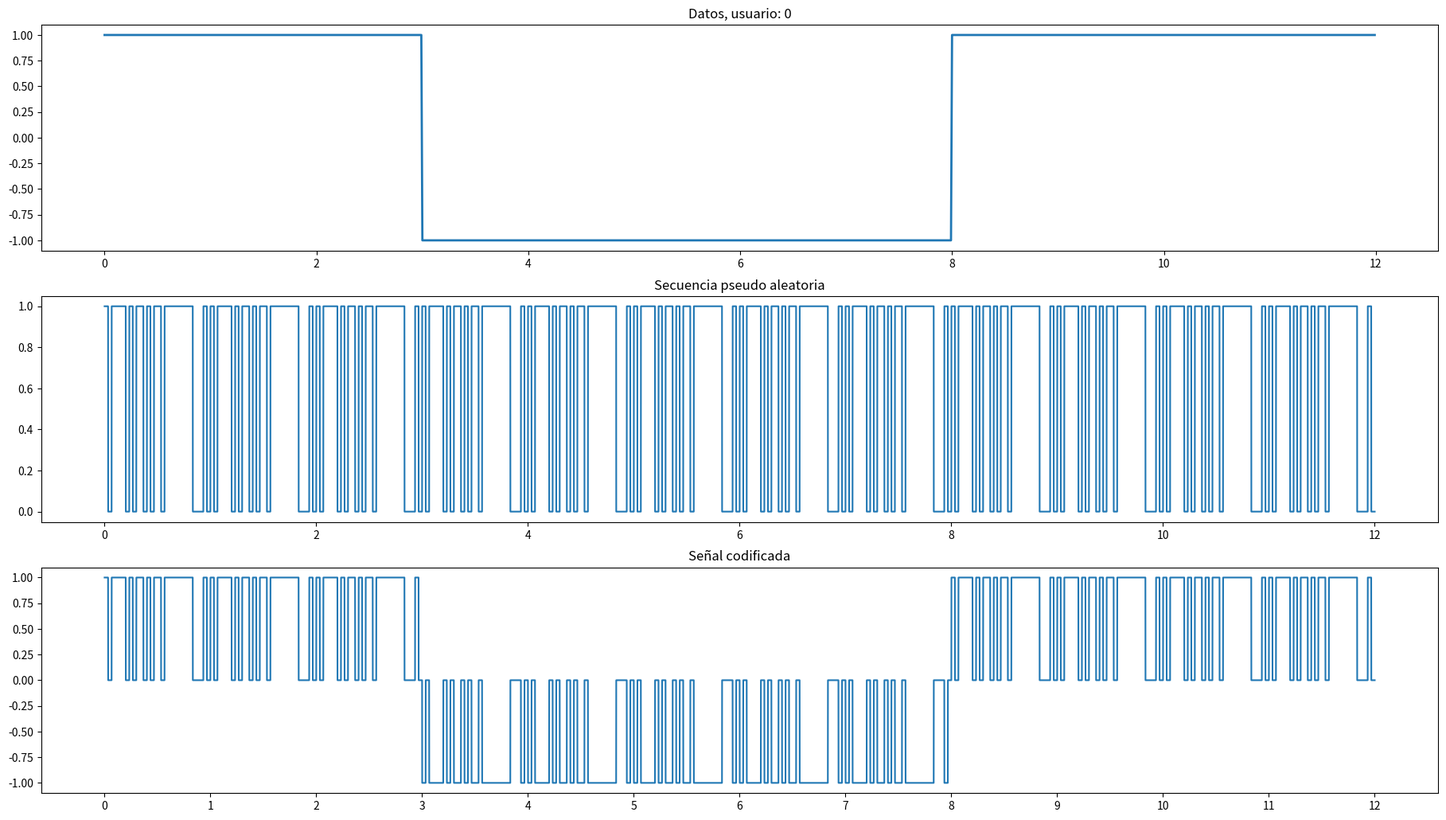
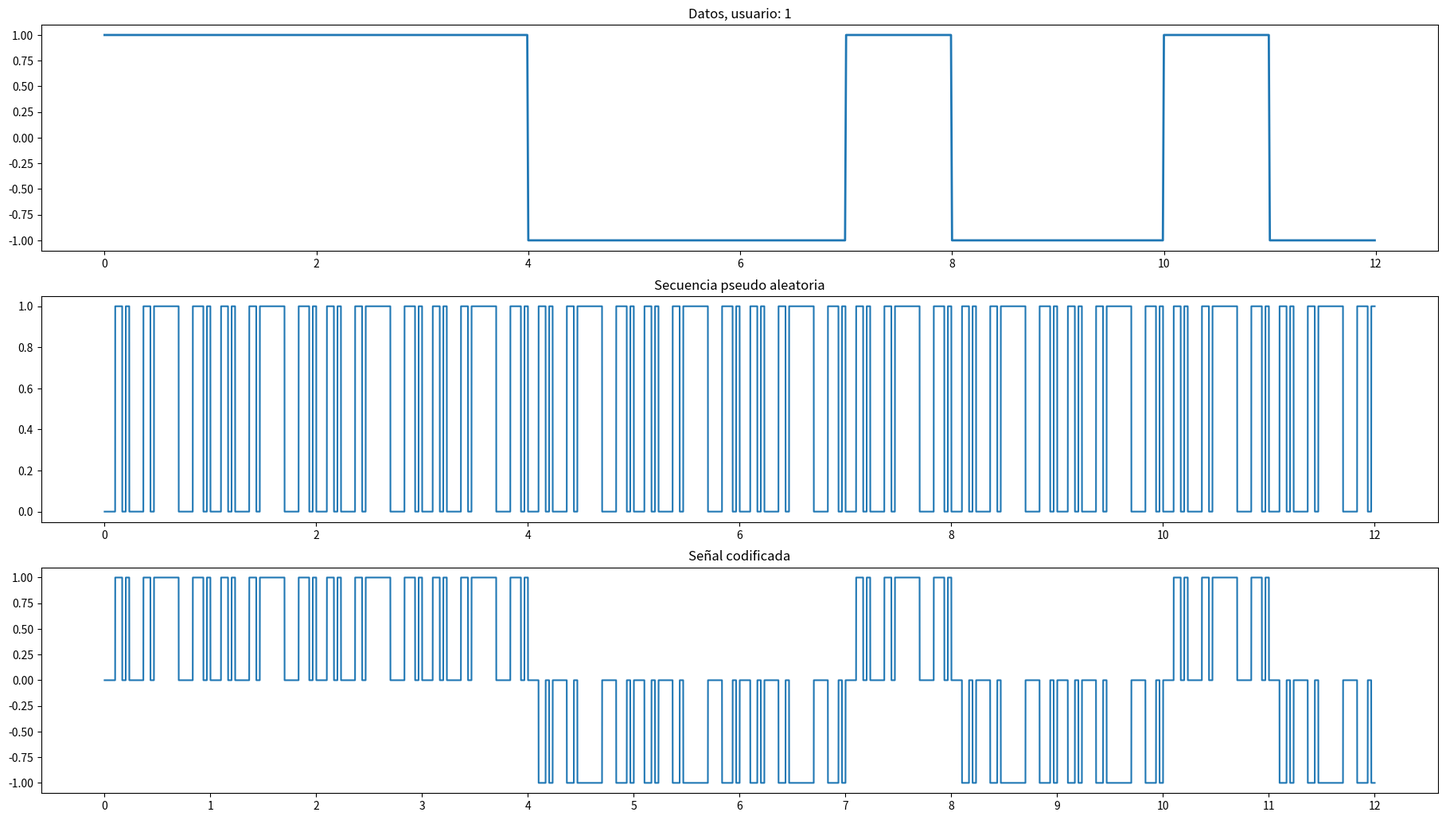
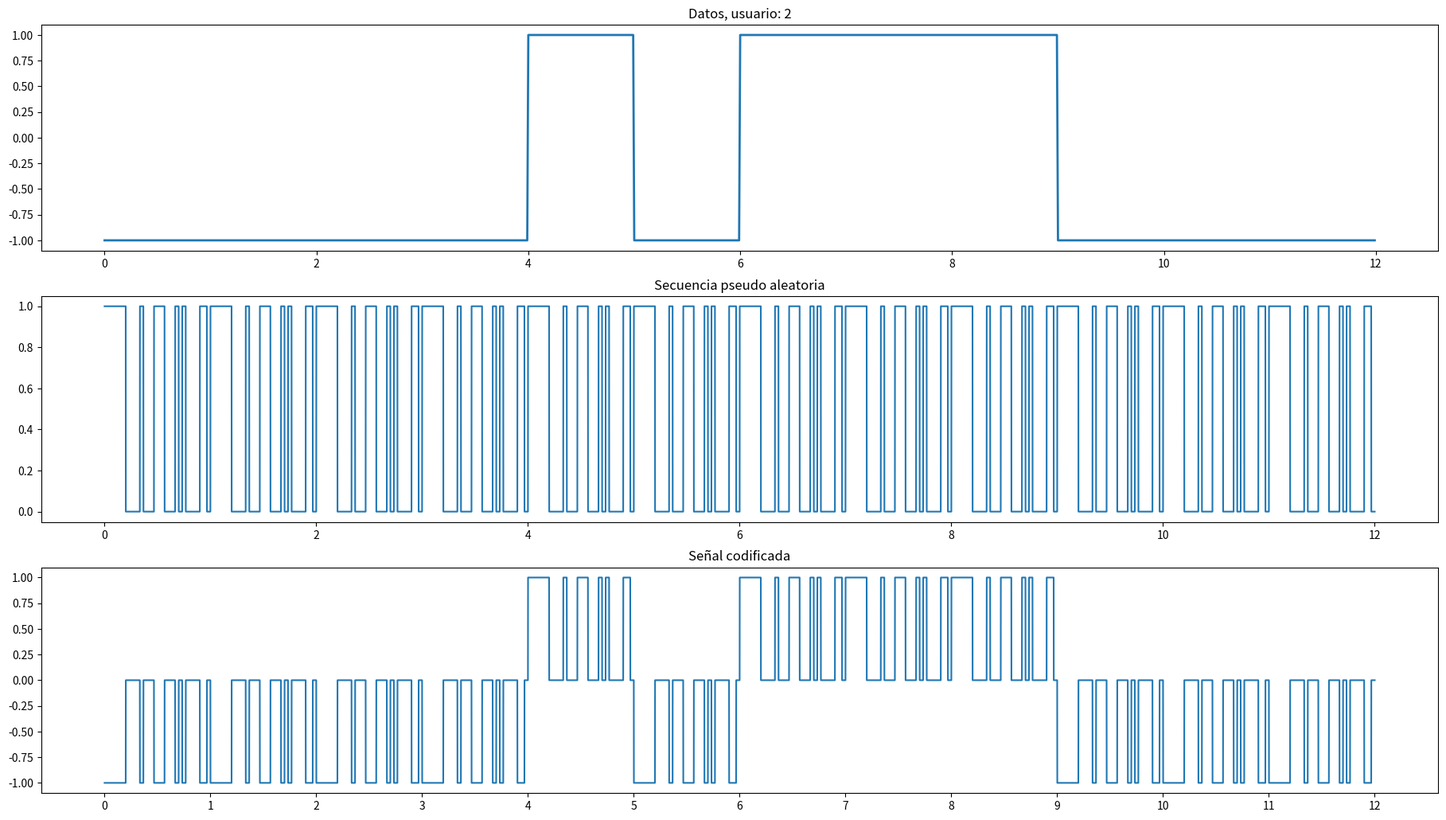
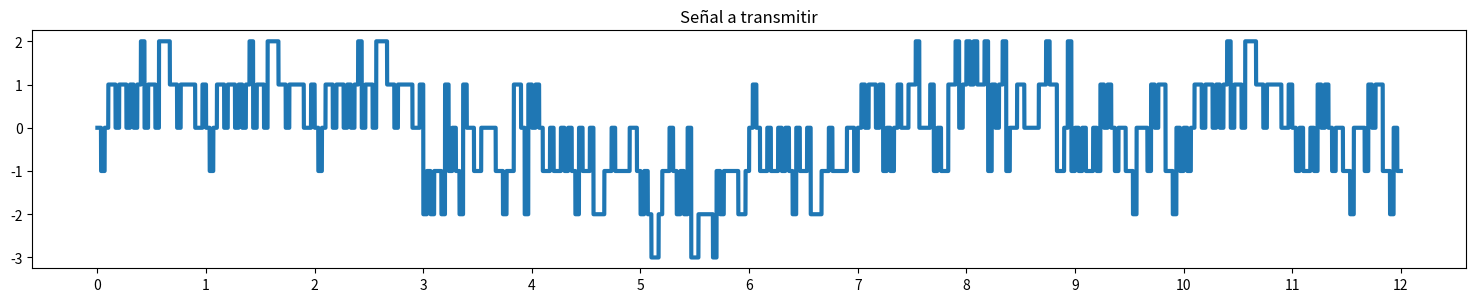
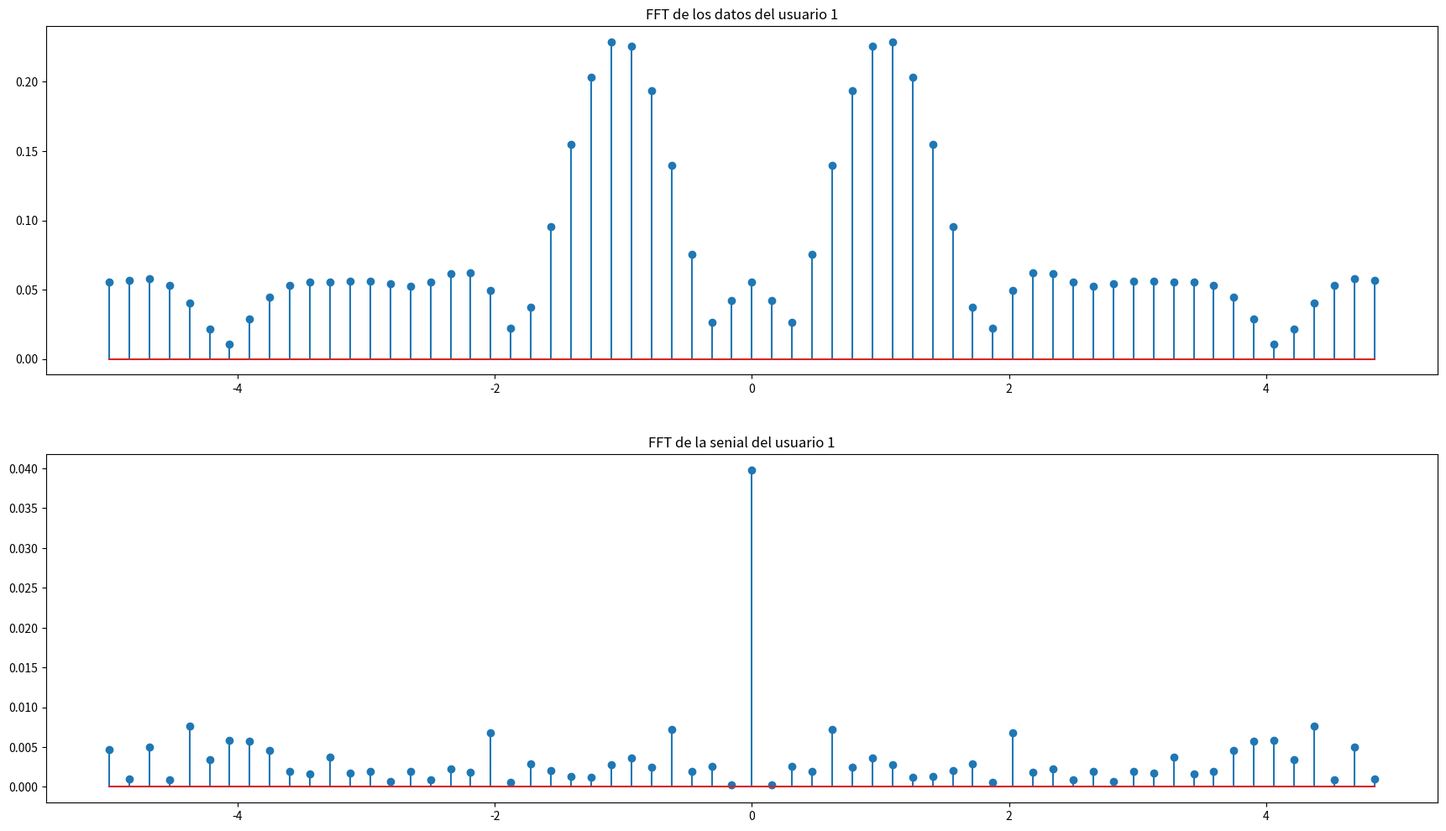
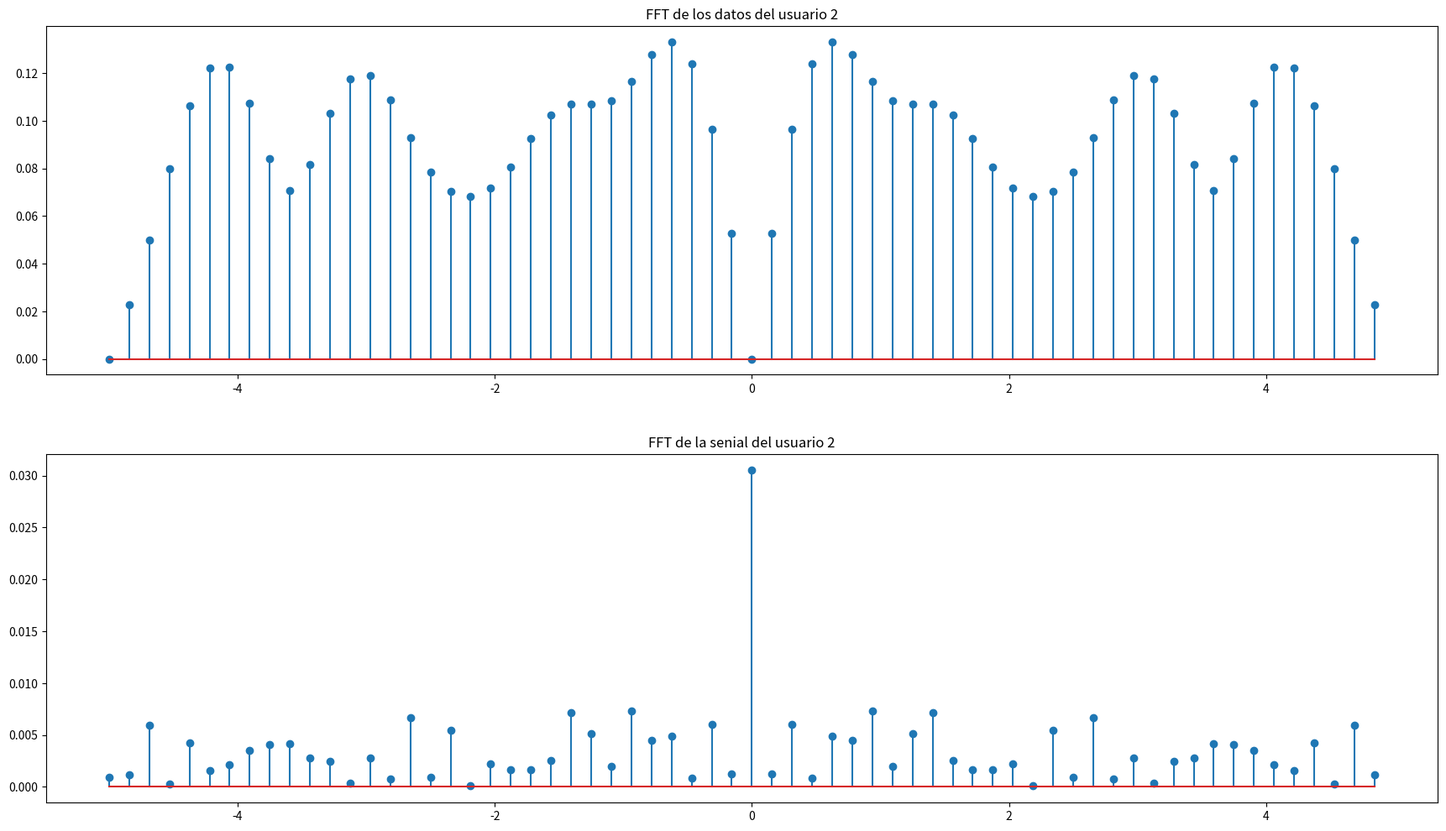
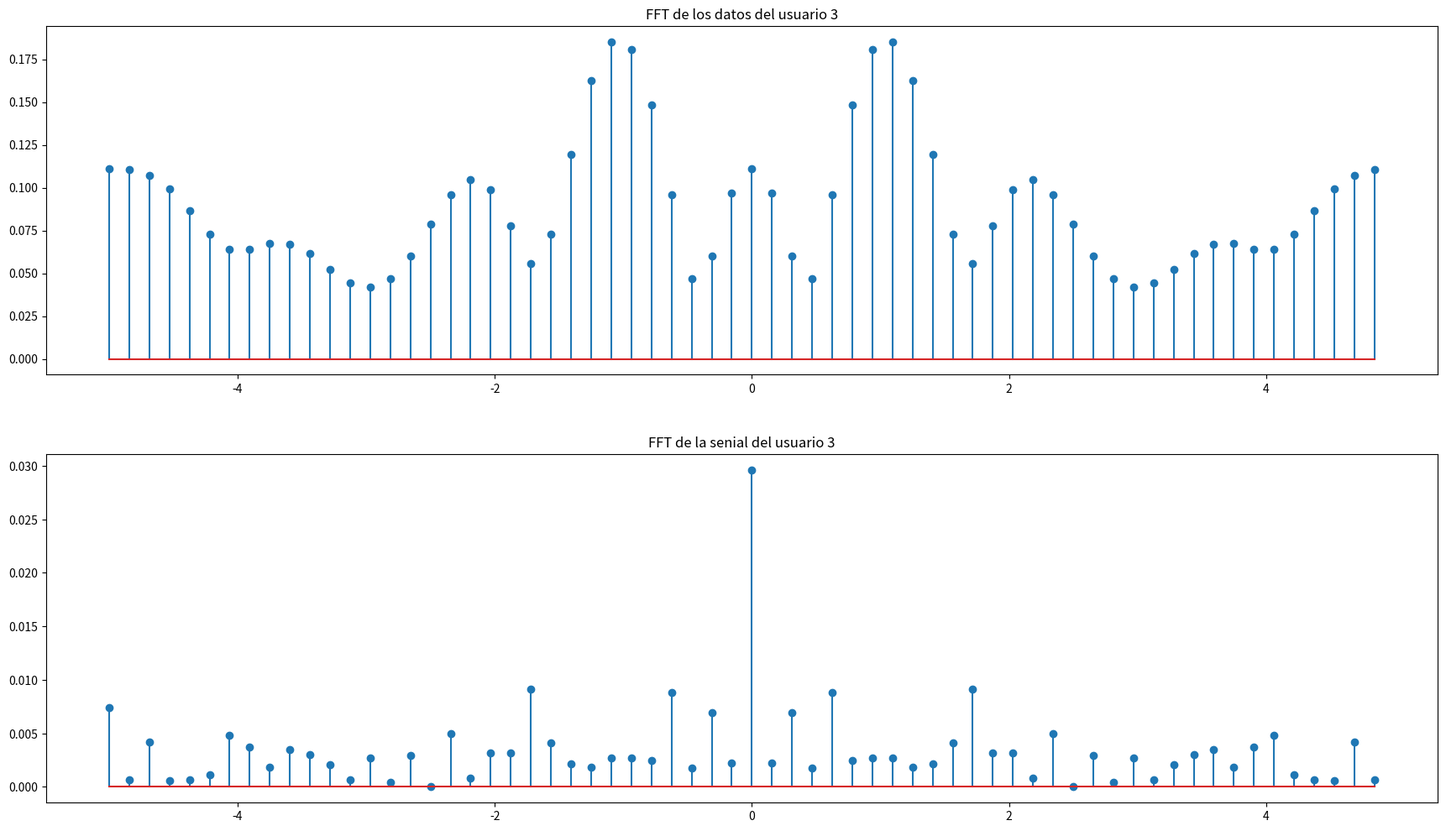
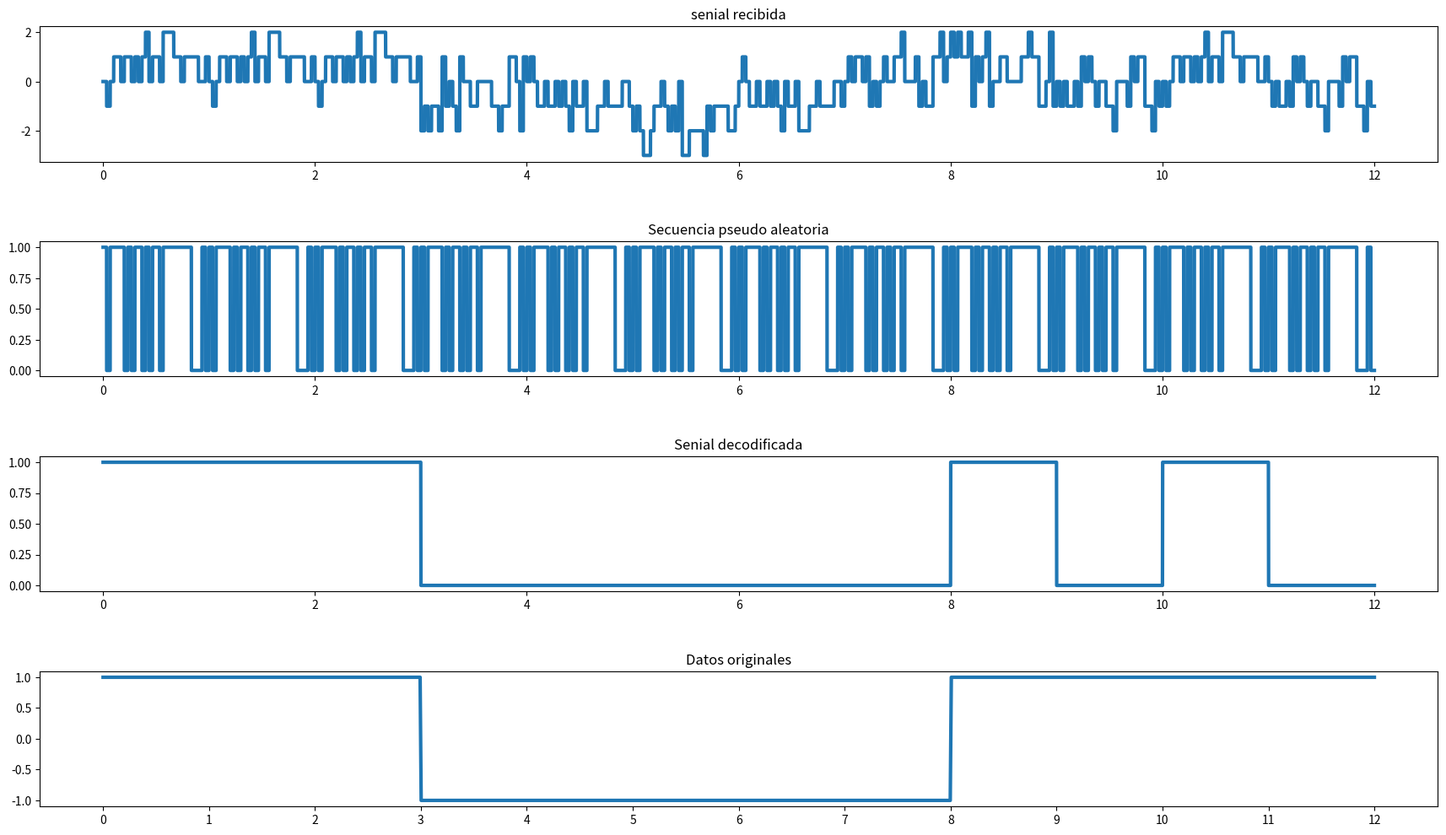

The script that saved these images, in order:
#!/usr/bin/python

# Librerias
import numpy as np
import numpy.matlib
import matplotlib.pyplot as plt
#from scipy import io, integrate, linalg, signal
#from scipy.sparse.linalg import eigs

# Parametros 
n_datos = 12 # bits de datos
n_PN = 30 # bits de secuencia pseudo aletoria
n = 3 # cantidad de usuarios simultaneos
pi = np.pi # pi = 3.141592653589793

# Variables 
#Generacion de datos
#genera una matriz de enteros aletorios ente 0 y 1
datos = np.random.randint(2, size=(n ,n_datos))#datos de cada usuario 
PN = np.random.randint(2, size=(n, n_PN))#secuencia pseudo aleatoria de cada usuario


#muestra los datos y la secuencia pseudo aleatoria de cada usuario
for i in range(n):
    print("\ndatos del usuario",i)
    print(datos[i,:])
    print("Secuencia pseudo aleatoria del usuario",i)
    print(PN[:,i])

# Cambia los 0 (ceros) por -1 (menos uno)
bindata = 2 * datos - 1

# declara la variable signal y la rellena con zeros.
signal = np.zeros((n,30*n_datos))


for i in range(n): #de 0 hasta n - 1
  	# [:,i] -> vector columna i
    signal[i,:] = np.kron(bindata[i,:],PN[i,:])

# copia la mariz PN n_datos veces
PN_long = np.matlib.repmat( PN , 1 , n_datos )
#print(PN_long)

# repite los datos 100 veces para graficar
PN_plot = np.repeat(PN_long,100,1)
data_plot = np.repeat(bindata,100,1) 
signal_plot = np.repeat(signal,100,1)

L = data_plot.size # no se usa ?


# Grafica los datos de cada usuario, la secuencia pseudo aleatoria que les corresponde y la senial codificada que le corresponde.
for i in range(n):
    fig = plt.figure() # genera la figura

    fig, (ax1, ax2, ax3) = plt.subplots(3)
    fig.set_size_inches(18.5, 10.5, forward=True)
    fig.tight_layout(pad=2.0)
    x = np.arange(0, n_datos, 0.01)   # rango de x
    # ax1 = fig.add_subplot(5,1,1) # agrega el subplot, ax por axys (eje)
    ax1.set_title("Datos, usuario: " + str(i) )
    plt.xticks(np.arange(0, n_datos+1, step=1))  # definicion de x en el grafico
    ax1.plot(x, data_plot[i, :], linewidth=2)
    
    x = np.arange(0, n_datos, 0.001/3)  


    # ax2 = fig.add_subplot(3,1,2) # agrega otro subplot
    plt.xticks(np.arange(0, n_datos+1, step=1)) 
    ax2.set_title("Secuencia pseudo aleatoria")
    ax2.plot(x, PN_plot[i ,:])
    
    x = np.arange(0, n_datos, 0.001/3)
    # ax3 = fig.add_subplot(3,1,3) # agrega otro subplot
    plt.xticks(np.arange(0, n_datos+1, step=1)) 
    ax3.set_title("Señal codificada")
    ax3.plot(x, signal_plot[i,:])

    fig.show()

# Combinacion de señales

senial_transmisora = signal.sum(axis=0) #sum(signal, 2)
senial_transmisora_plot = signal_plot.sum(axis=0) #sum(signal, 2)

fig = plt.figure()
fig.set_size_inches(18.5, 10.5, forward=True)
ax1 = fig.add_subplot(3,1,1)
#x = np.arange(0, n_datos, 0.001)
x = np.linspace(0 , n_datos , n_datos * n_PN * 100 )
plt.xticks(np.arange(0, n_datos + 1, step=1))
ax1.plot(x, senial_transmisora_plot ,linewidth=3)
ax1.set_title("Señal a transmitir" )
fig.show()

# Espectros

# numpy -> Start , Stop , Step	; matlab -> start : step : stop
f_data = np.arange( - pi , pi - ( 2 * pi / datos.size ) , 2 * pi / datos.size ) #f_data = -pi:2*pi/length(data):pi-2*pi/length(data);
f_signal = np.arange( - pi , pi - ( 2 * pi / signal.size ) , 2 * pi / signal.size )	# f_signal = -pi:2*pi/length(signal):pi-2*pi/length(signal);

freqs = np.fft.fftfreq(64, 0.1)

# Grafica del espectro

for i in range(n):
  fig = plt.figure()

  fig, (ax1, ax2) = plt.subplots(2)
  fig.tight_layout(pad=1.0)
  fig.set_size_inches(18.5, 10.5, forward=True)
  ax1.set_title("FFT de los datos del usuario "+str(i+1))
  ax1.stem(freqs, np.abs( np.fft.fft( bindata[i, :], 64) ) / datos.size )

  #plt.xlim( 0 , 2 * pi )
  ax2.set_title("FFT de la senial del usuario "+ str(i+1))
  ax2.stem( freqs, np.abs( np.fft.fft( signal[i, :], 64 ) ) / signal.size )

# Decodificacion

decoded_signal = np.zeros(( n , n_datos ))
recovered_signal = np.zeros(( n , n_datos )) # n, PN

for user in range(n):

  decoded_signal[user,:] = np.dot( np.reshape( senial_transmisora , [ n_datos , n_PN ] ) , PN[user,:] ) #Producto punto de los 2 vectores
  print("\nSenial decodificada:\n",decoded_signal[user,:])
  recovered_signal[user,:] = decoded_signal[user,:] > 0
  print(f"\nSenial recuperada, datos del usuario {user}\n",recovered_signal[user,:])

  # Graficas de la senial decodificada
  
  decoded_signal_plot = np.repeat( decoded_signal[user,:] , 500)
  recovered_signal_plot = np.repeat( recovered_signal[user,:], 500)

  fig = plt.figure()
  fig, (ax1, ax2, ax3, ax4) = plt.subplots(4)

  fig.tight_layout(pad=1.0)
  fig.set_size_inches(18.5, 10.5, forward=True)

  plt.xticks(np.arange(0, n_datos + 1, step=1))
  x = np.linspace(0 , n_datos , n_datos * n_PN * 100 )
  ax1.plot(x, senial_transmisora_plot, linewidth = 3)
  ax1.set_title("senial recibida")

  plt.xticks(np.arange(0, n_datos + 1, step=1))
  x = np.linspace(0 , n_datos , n_datos * n_PN * 100 )
  ax2.plot(x, PN_plot[user,:] , linewidth = 3)
  ax2.set_title("Secuencia pseudo aleatoria")


  x = np.linspace(0 , n_datos , n_datos*500 )
  ax3.plot(x, recovered_signal_plot , linewidth = 3)
  ax3.set_title("Senial decodificada")


  x = np.linspace(0 , n_datos , n_datos*100)
  plt.xticks(np.arange(0, n_datos + 1, step=1))
  ax4.plot(x, data_plot[user,:] , linewidth = 3)
  ax4.set_title("Datos originales")

  fig.show()

# Fin

c=0
for i in range(n):
  for j in range(n_datos):
    if(recovered_signal[i, j]!= datos[i, j]):
      c=c+1

print("Cantidad de errores:",c)
print("Cantidad de bits transmitidos:",n_datos*n)
